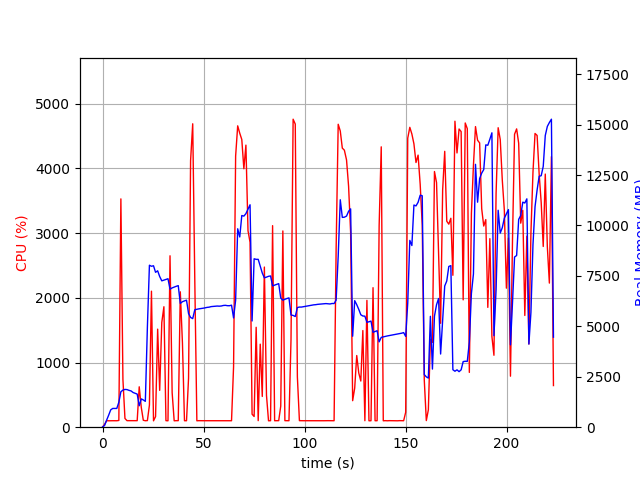

Data behind this chart, as committed beside it:
elapsed_time, nproc, cpu, mem_real, mem_virtual
3.743171691894531e-05, 1, 0.0, 11.14, 3187
1.007, 1, 44.7, 86.61, 770.1
2.015, 1, 100.2, 348.6, 1894
3.024, 1, 99.2, 594.6, 3174
4.032, 1, 100.2, 858.6, 3174
5.039, 1, 100.2, 929.7, 2662
6.047, 1, 100.3, 929.7, 2662
7.057, 1, 99.9, 929.7, 2662
8.066, 1, 104.1, 1238, 6702
9.075, 1, 3530, 1756, 7358
10.09, 1, 739.1, 1840, 7468
11.09, 1, 135.1, 1874, 7572
12.1, 1, 101.1, 1864, 7572
13.11, 1, 101.1, 1826, 7572
14.12, 1, 102.1, 1798, 7572
15.13, 1, 101.2, 1720, 7572
16.14, 1, 102.1, 1682, 7572
17.15, 1, 100.9, 1642, 7572
18.16, 1, 624.7, 1062, 7676
19.17, 1, 307.6, 1404, 8918
20.17, 1, 107.2, 1351, 9430
21.18, 1, 100.0, 1281, 9430
22.19, 1, 102.2, 4956, 20976
23.2, 1, 341.0, 8030, 20976
24.21, 1, 2103, 7979, 21056
25.23, 1, 98.6, 8004, 21056
26.24, 1, 164.4, 7679, 21056
27.28, 1, 1516, 7754, 21056
28.28, 1, 569.6, 7469, 21056
29.33, 1, 1620, 7256, 21056
30.37, 1, 1862, 7290, 21056
31.38, 1, 101.1, 7326, 21056
32.39, 1, 99.2, 7361, 21056
33.4, 1, 2650, 6842, 21056
34.45, 1, 534.2, 6906, 21056
35.46, 1, 99.2, 6946, 21056
36.47, 1, 101.1, 6985, 21056
37.47, 1, 101.1, 7019, 21056
38.48, 1, 2093, 6136, 21056
39.55, 1, 1302, 6222, 21056
40.56, 1, 100.2, 6263, 21056
41.56, 1, 100.2, 6298, 21056
42.57, 1, 758.9, 5634, 21056
43.58, 1, 4123, 5440, 21056
44.63, 1, 4691, 5384, 21056
45.67, 1, 2238, 5824, 21170
46.68, 1, 99.2, 5847, 21170
47.69, 1, 101.1, 5867, 21170
48.7, 1, 100.1, 5880, 21170
49.71, 1, 100.2, 5898, 21170
50.72, 1, 100.2, 5916, 21170
51.72, 1, 99.2, 5940, 21170
52.73, 1, 101.2, 5951, 21170
53.74, 1, 100.2, 5979, 21170
54.75, 1, 100.1, 5987, 21170
55.76, 1, 99.9, 5999, 21170
56.77, 1, 100.9, 6007, 21170
57.78, 1, 101.1, 6000, 21170
58.79, 1, 100.8, 6009, 21170
59.8, 1, 100.0, 6035, 21170
... 161 more rows
